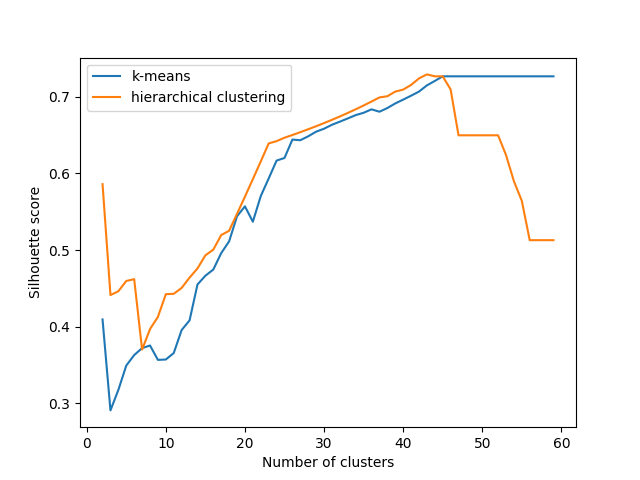

Source data for this figure (header and first rows):
num_clusters, k_means_silhouette_score, hierarchical_clustering_silhouette_score
2, 0.4095, 0.5859
3, 0.2908, 0.4412
4, 0.3176, 0.4462
5, 0.3493, 0.4597
6, 0.363, 0.462
7, 0.3721, 0.3701
8, 0.3755, 0.3969
9, 0.3567, 0.4129
10, 0.3572, 0.4424
11, 0.3656, 0.4429
12, 0.3957, 0.4506
13, 0.4082, 0.464
14, 0.455, 0.476
15, 0.4665, 0.4931
16, 0.4745, 0.5004
17, 0.4959, 0.5195
18, 0.5113, 0.5251
19, 0.544, 0.5472
20, 0.557, 0.5696
21, 0.5369, 0.5923
22, 0.5703, 0.6155
23, 0.5933, 0.639
24, 0.6166, 0.642
25, 0.62, 0.6464
26, 0.644, 0.65
27, 0.6432, 0.6537
28, 0.6483, 0.6575
29, 0.6543, 0.6614
30, 0.6582, 0.6655
31, 0.6633, 0.6698
32, 0.6674, 0.6742
33, 0.6716, 0.6787
34, 0.6759, 0.6835
35, 0.6789, 0.6884
36, 0.6834, 0.6936
37, 0.6803, 0.699
38, 0.6851, 0.7005
39, 0.6911, 0.7066
40, 0.6961, 0.7092
41, 0.7012, 0.7152
42, 0.7066, 0.7238
43, 0.7147, 0.729
44, 0.7205, 0.7265
45, 0.7265, 0.7265
46, 0.7265, 0.7094
47, 0.7265, 0.6496
48, 0.7265, 0.6496
49, 0.7265, 0.6496
50, 0.7265, 0.6496
51, 0.7265, 0.6496
52, 0.7265, 0.6496
53, 0.7265, 0.6239
54, 0.7265, 0.5897
55, 0.7265, 0.5641
56, 0.7265, 0.5128
57, 0.7265, 0.5128
58, 0.7265, 0.5128
59, 0.7265, 0.5128
